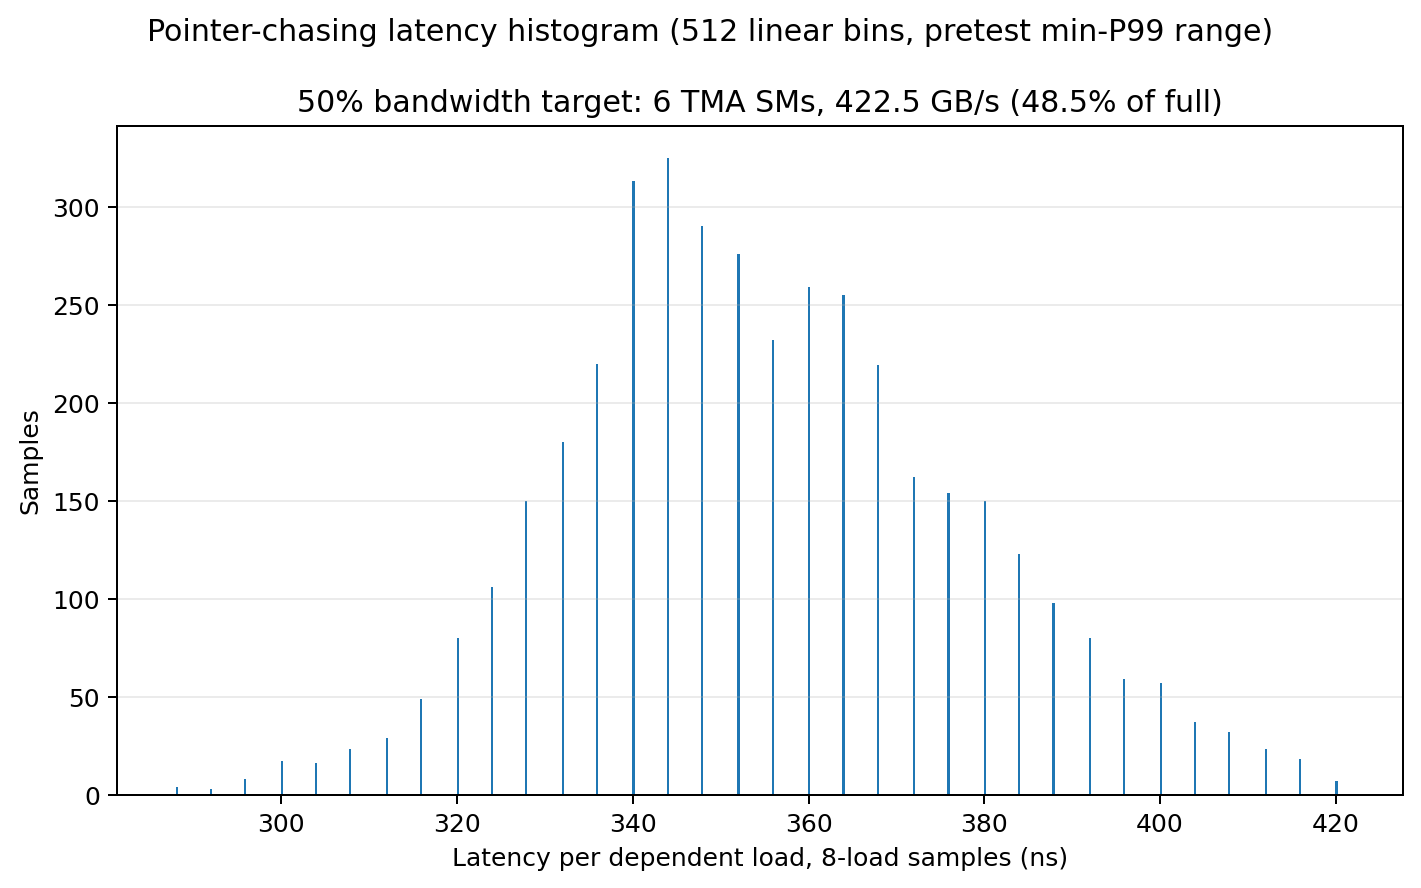

The file beside this chart, header and first rows:
bin, lower_ns, upper_ns, count
0, 288, 288.3, 4
1, 288.3, 288.5, 0
2, 288.5, 288.8, 0
3, 288.8, 289, 0
4, 289, 289.3, 0
5, 289.3, 289.6, 0
6, 289.6, 289.8, 0
7, 289.8, 290.1, 0
8, 290.1, 290.3, 0
9, 290.3, 290.6, 0
10, 290.6, 290.9, 0
11, 290.9, 291.1, 0
12, 291.1, 291.4, 0
13, 291.4, 291.6, 0
14, 291.6, 291.9, 0
15, 291.9, 292.2, 3
16, 292.2, 292.4, 0
17, 292.4, 292.7, 0
18, 292.7, 292.9, 0
19, 292.9, 293.2, 0
20, 293.2, 293.5, 0
21, 293.5, 293.7, 0
22, 293.7, 294, 0
23, 294, 294.2, 0
24, 294.2, 294.5, 0
25, 294.5, 294.8, 0
26, 294.8, 295, 0
27, 295, 295.3, 0
28, 295.3, 295.5, 0
29, 295.5, 295.8, 0
30, 295.8, 296.1, 8
31, 296.1, 296.3, 0
32, 296.3, 296.6, 0
33, 296.6, 296.8, 0
34, 296.8, 297.1, 0
35, 297.1, 297.4, 0
36, 297.4, 297.6, 0
37, 297.6, 297.9, 0
38, 297.9, 298.1, 0
39, 298.1, 298.4, 0
40, 298.4, 298.7, 0
41, 298.7, 298.9, 0
42, 298.9, 299.2, 0
43, 299.2, 299.4, 0
44, 299.4, 299.7, 0
45, 299.7, 299.9, 0
46, 299.9, 300.2, 17
47, 300.2, 300.5, 0
48, 300.5, 300.7, 0
49, 300.7, 301, 0
50, 301, 301.2, 0
51, 301.2, 301.5, 0
52, 301.5, 301.8, 0
53, 301.8, 302, 0
54, 302, 302.3, 0
55, 302.3, 302.5, 0
56, 302.5, 302.8, 0
57, 302.8, 303.1, 0
58, 303.1, 303.3, 0
59, 303.3, 303.6, 0
... 452 more rows
